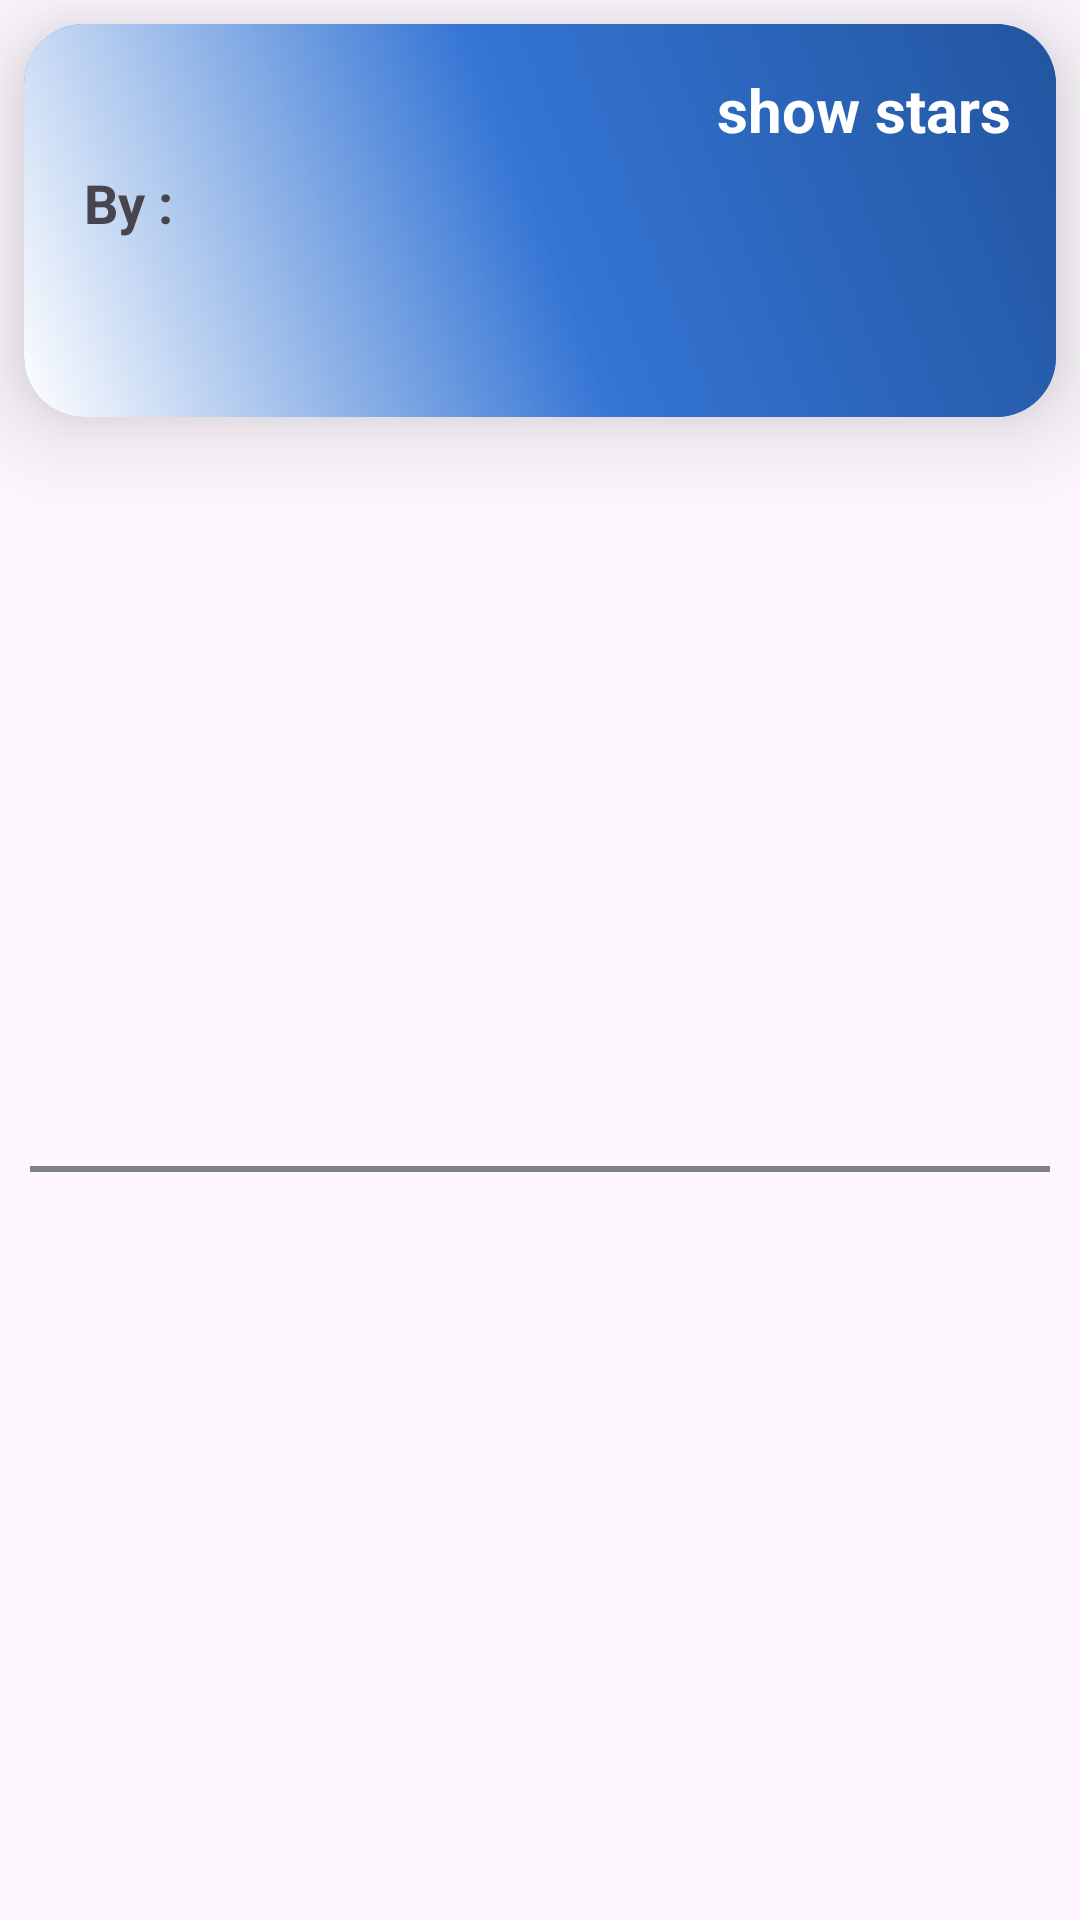

Here is an Android app screen rendered from its layout file. Give the layout XML and the strings, colors and styles it references.
<!-- AndroidManifest.xml: application theme Theme.RepoViewer -->
<!-- res/layout/repo_item.xml -->
<?xml version="1.0" encoding="utf-8"?>
<androidx.constraintlayout.widget.ConstraintLayout xmlns:android="http://schemas.android.com/apk/res/android"
    android:layout_width="match_parent"
    android:layout_height="240dp"
    xmlns:app="http://schemas.android.com/apk/res-auto"
    xmlns:tool="http://schemas.android.com/tools">
    <androidx.cardview.widget.CardView
        android:id="@+id/card"
        android:layout_width="match_parent"
        android:layout_height="wrap_content"
        android:layout_margin="8dp"
        app:cardBackgroundColor="@color/colorPrimaryDark"
        app:cardCornerRadius="20dp"
        app:cardElevation="20dp"
        app:layout_constraintStart_toStartOf="parent"
        app:layout_constraintTop_toTopOf="parent">

        <androidx.constraintlayout.widget.ConstraintLayout
            android:layout_width="match_parent"
            android:layout_height="match_parent"
            android:background="@drawable/linear_background"

            android:orientation="vertical"
            android:padding="5dp">

            <TextView
                android:id="@+id/repo_name_txt"
                android:layout_width="wrap_content"
                android:layout_height="wrap_content"
                android:layout_margin="10dp"
                android:textSize="24sp"
                android:textStyle="bold"
                app:layout_constraintStart_toStartOf="parent"
                app:layout_constraintTop_toTopOf="parent"
                tool:text="full_name" />

            <TextView
                android:id="@+id/textView"
                android:layout_width="wrap_content"
                android:layout_height="wrap_content"
                android:layout_marginStart="5dp"
                android:text="By : "
                android:textSize="18sp"
                android:textStyle="bold"
                app:layout_constraintStart_toStartOf="@+id/repo_name_txt"
                app:layout_constraintTop_toBottomOf="@+id/repo_name_txt" />

            <TextView
                android:id="@+id/owner_txt"
                android:layout_width="wrap_content"
                android:layout_height="wrap_content"

                android:textSize="18sp"
                android:textStyle="bold"
                app:layout_constraintStart_toEndOf="@+id/textView"
                app:layout_constraintTop_toTopOf="@+id/textView"
                tool:text="mojombo" />

            <TextView
                android:id="@+id/des_txt"
                android:layout_width="wrap_content"
                android:layout_height="wrap_content"
                android:layout_margin="10dp"
                android:padding="5dp"
                android:textSize="18sp"
                android:textStyle="bold"
                app:layout_constraintBottom_toBottomOf="parent"
                app:layout_constraintEnd_toEndOf="parent"
                app:layout_constraintStart_toStartOf="parent"
                app:layout_constraintTop_toBottomOf="@+id/owner_txt"
                tool:text="**Grit is no longer maintained. Check out libgit2/rugged.** Grit gives you object oriented read/write access to Git repositories via Ruby." />














            <TextView
                android:id="@+id/star_count_txt"
                android:layout_width="wrap_content"
                android:layout_height="wrap_content"
                android:layout_margin="10dp"
                android:textSize="20sp"
                android:textStyle="bold"
                android:text="@string/show_stars"
                app:layout_constraintEnd_toEndOf="parent"
                app:layout_constraintTop_toTopOf="parent"
                android:textColor="@color/baseColor"
                />
            <ProgressBar
                android:id="@+id/progressBar2"
                android:visibility="invisible"
                style="?android:attr/progressBarStyle"
                android:layout_width="wrap_content"
                android:layout_height="wrap_content"
                app:layout_constraintEnd_toEndOf="@+id/star_count_txt"
                app:layout_constraintStart_toStartOf="@+id/star_count_txt"
                app:layout_constraintTop_toTopOf="parent" />


        </androidx.constraintlayout.widget.ConstraintLayout>

    </androidx.cardview.widget.CardView>
    <View

        android:layout_width="match_parent"
        android:layout_height="2dp"
        android:layout_margin="10dp"
        android:background="@color/grey"
        app:layout_constraintBottom_toBottomOf="parent"

        app:layout_constraintEnd_toEndOf="parent"
        app:layout_constraintStart_toStartOf="parent"
        app:layout_constraintTop_toBottomOf="@+id/card" />


</androidx.constraintlayout.widget.ConstraintLayout>
<!-- resources referenced by this layout -->
<resources>
  <color name="baseColor">#FFFFFFFF</color>
  <color name="colorPrimaryDark">#22559F</color>
  <color name="grey">#7F828A</color>
  <!-- drawable linear_background (drawable) -->
  <?xml version="1.0" encoding="utf-8"?>
  <shape xmlns:android="http://schemas.android.com/apk/res/android">
      <gradient
          android:type="linear"
          android:angle="45"
  
          android:startColor="@color/baseColor"
          android:centerColor="@color/colorPrimary"
          android:endColor="@color/colorPrimaryDark" />
  </shape>
  <string name="show_stars">show stars</string>
  <style name="Theme.RepoViewer" parent="Base.Theme.RepoViewer" />
  <color name="colorPrimary">#3475D4</color>
  <style name="Base.Theme.RepoViewer" parent="Theme.Material3.DayNight.NoActionBar">
          <item name="colorPrimary">@color/colorPrimary</item>
          <item name="colorPrimaryVariant">@color/colorPrimaryDark</item>
          <item name="colorOnPrimary">@color/baseColor</item>
      </style>
</resources>
